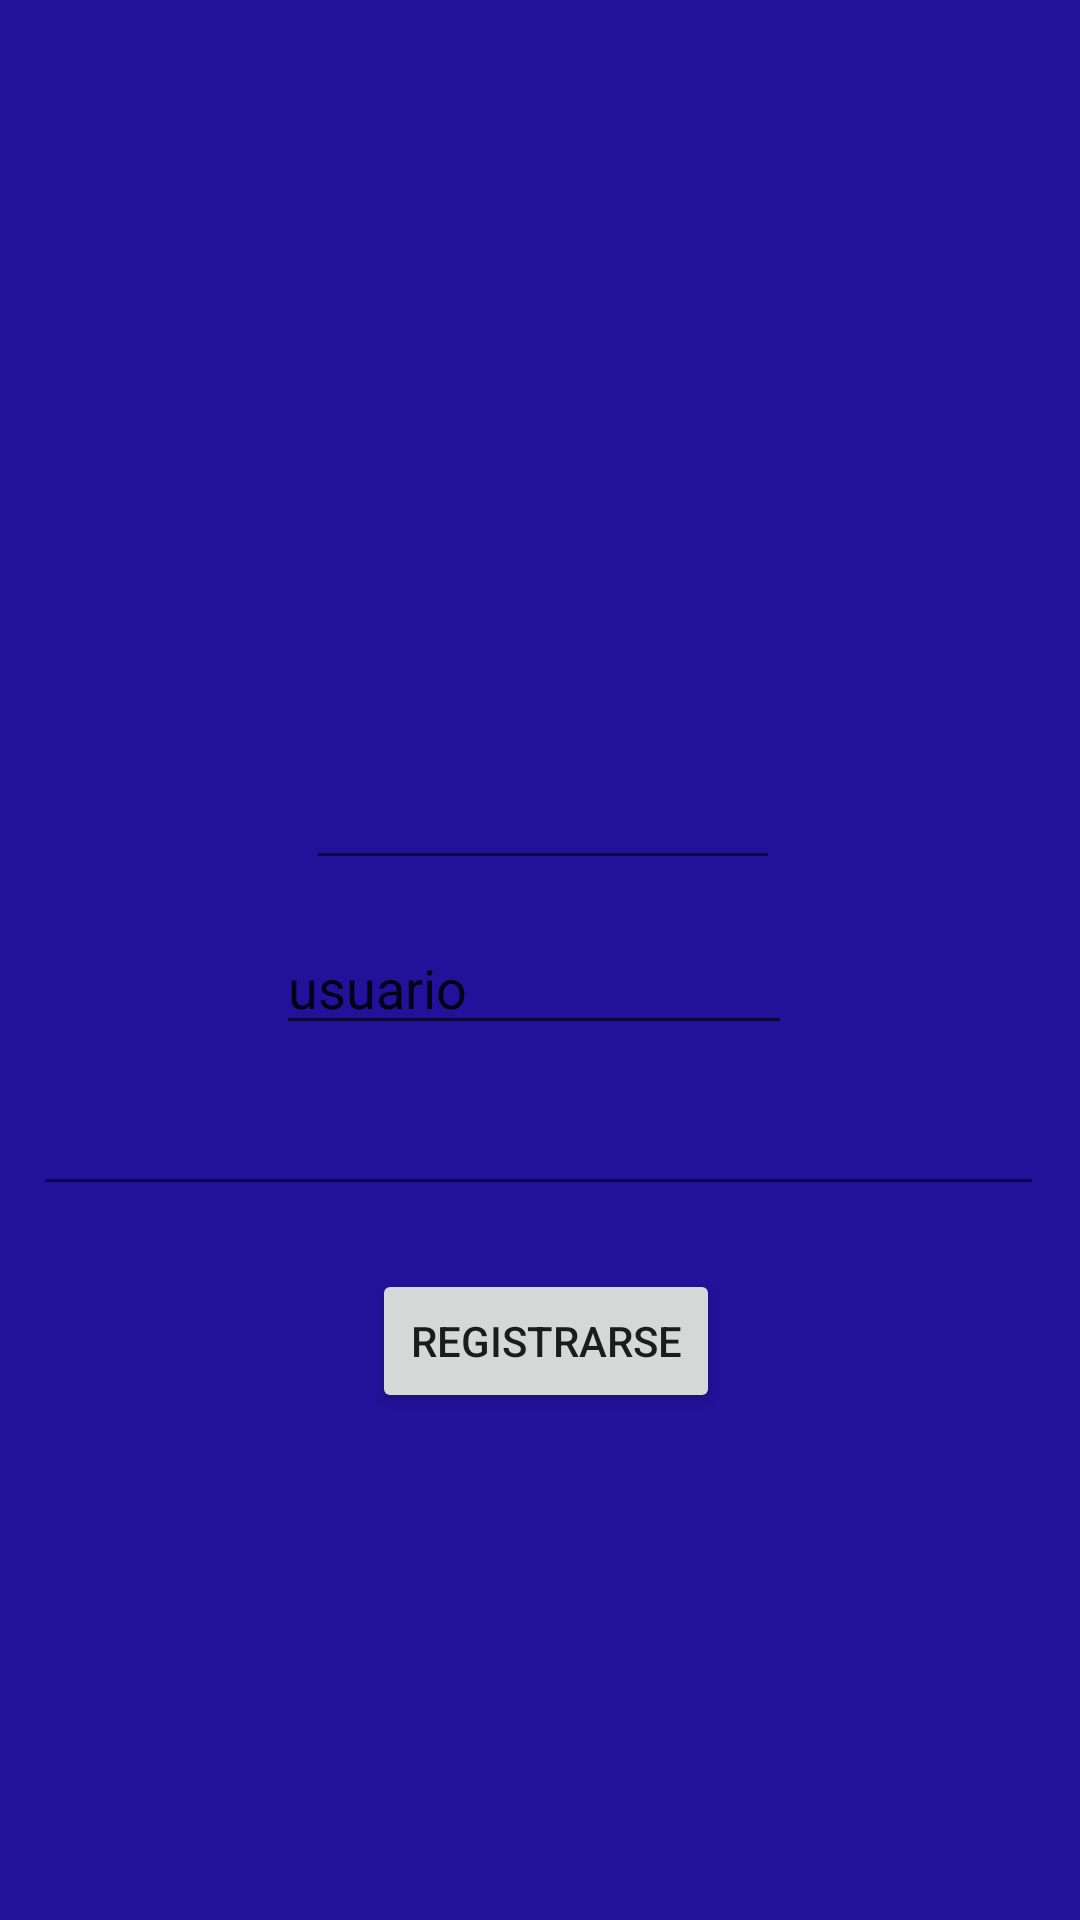

Layout XML and referenced resources for this Android screen:
<!-- AndroidManifest.xml: application theme Theme.2Corte -->
<!-- res/layout/fragment_segundo_blank.xml -->
<?xml version="1.0" encoding="utf-8"?>
<FrameLayout xmlns:android="http://schemas.android.com/apk/res/android"
    xmlns:tools="http://schemas.android.com/tools"
    android:layout_width="match_parent"
    android:layout_height="match_parent"
    tools:context="app.program.a2corte.segundoBlankFragment"
    android:background="#219">>

    <RelativeLayout
        android:layout_width="match_parent"
        android:layout_height="match_parent"
        android:layout_margin="10dp">

        <EditText
            android:id="@+id/contrasena"
            android:layout_width="390dp"
            android:layout_height="44dp"
            android:layout_alignParentStart="true"
            android:layout_alignParentTop="true"
            android:layout_alignParentEnd="true"
            android:layout_marginStart="1dp"
            android:layout_marginTop="348dp"
            android:layout_marginEnd="2dp"
            android:ems="10"
            android:inputType="textPassword"
            android:textAppearance="@style/TextAppearance.AppCompat.Display1" />

        <Button
            android:id="@+id/ingresar"
            android:layout_width="169dp"
            android:layout_height="wrap_content"
            android:layout_alignParentStart="true"
            android:layout_alignParentTop="true"
            android:layout_alignParentEnd="true"
            android:layout_marginStart="114dp"
            android:layout_marginTop="413dp"
            android:layout_marginEnd="110dp"
            android:text="registrarse" />

        <EditText
            android:id="@+id/id"
            android:layout_width="wrap_content"
            android:layout_height="wrap_content"
            android:layout_alignParentStart="true"
            android:layout_alignParentTop="true"
            android:layout_alignParentEnd="true"
            android:layout_marginStart="92dp"
            android:layout_marginTop="242dp"
            android:layout_marginEnd="90dp"
            android:ems="10"
            android:inputType="number" />

        <EditText
            android:id="@+id/usuarioR"
            android:layout_width="wrap_content"
            android:layout_height="wrap_content"
            android:layout_alignParentStart="true"
            android:layout_alignParentTop="true"
            android:layout_alignParentEnd="true"
            android:layout_marginStart="82dp"
            android:layout_marginTop="297dp"
            android:layout_marginEnd="86dp"
            android:ems="10"
            android:inputType="textPersonName"
            android:text="usuario" />
    </RelativeLayout>
</FrameLayout>
<!-- resources referenced by this layout -->
<resources>
  <style name="Theme.2Corte" parent="Theme.MaterialComponents.DayNight.DarkActionBar">
          
          <item name="colorPrimary">@color/purple_500</item>
          <item name="colorPrimaryVariant">@color/purple_700</item>
          <item name="colorOnPrimary">@color/white</item>
          
          <item name="colorSecondary">@color/teal_200</item>
          <item name="colorSecondaryVariant">@color/teal_700</item>
          <item name="colorOnSecondary">@color/black</item>
          
          <item name="android:statusBarColor">?attr/colorPrimaryVariant</item>
          
      </style>
  <!-- not gathered from this repository: default colours our renderer supplied (Android Studio template values) -->
  <color name="purple_500">#FF6200EE</color>
  <color name="purple_700">#FF3700B3</color>
  <color name="teal_200">#FF03DAC5</color>
  <color name="teal_700">#FF018786</color>
  <color name="black">#FF000000</color>
  <color name="white">#FFFFFFFF</color>
</resources>
